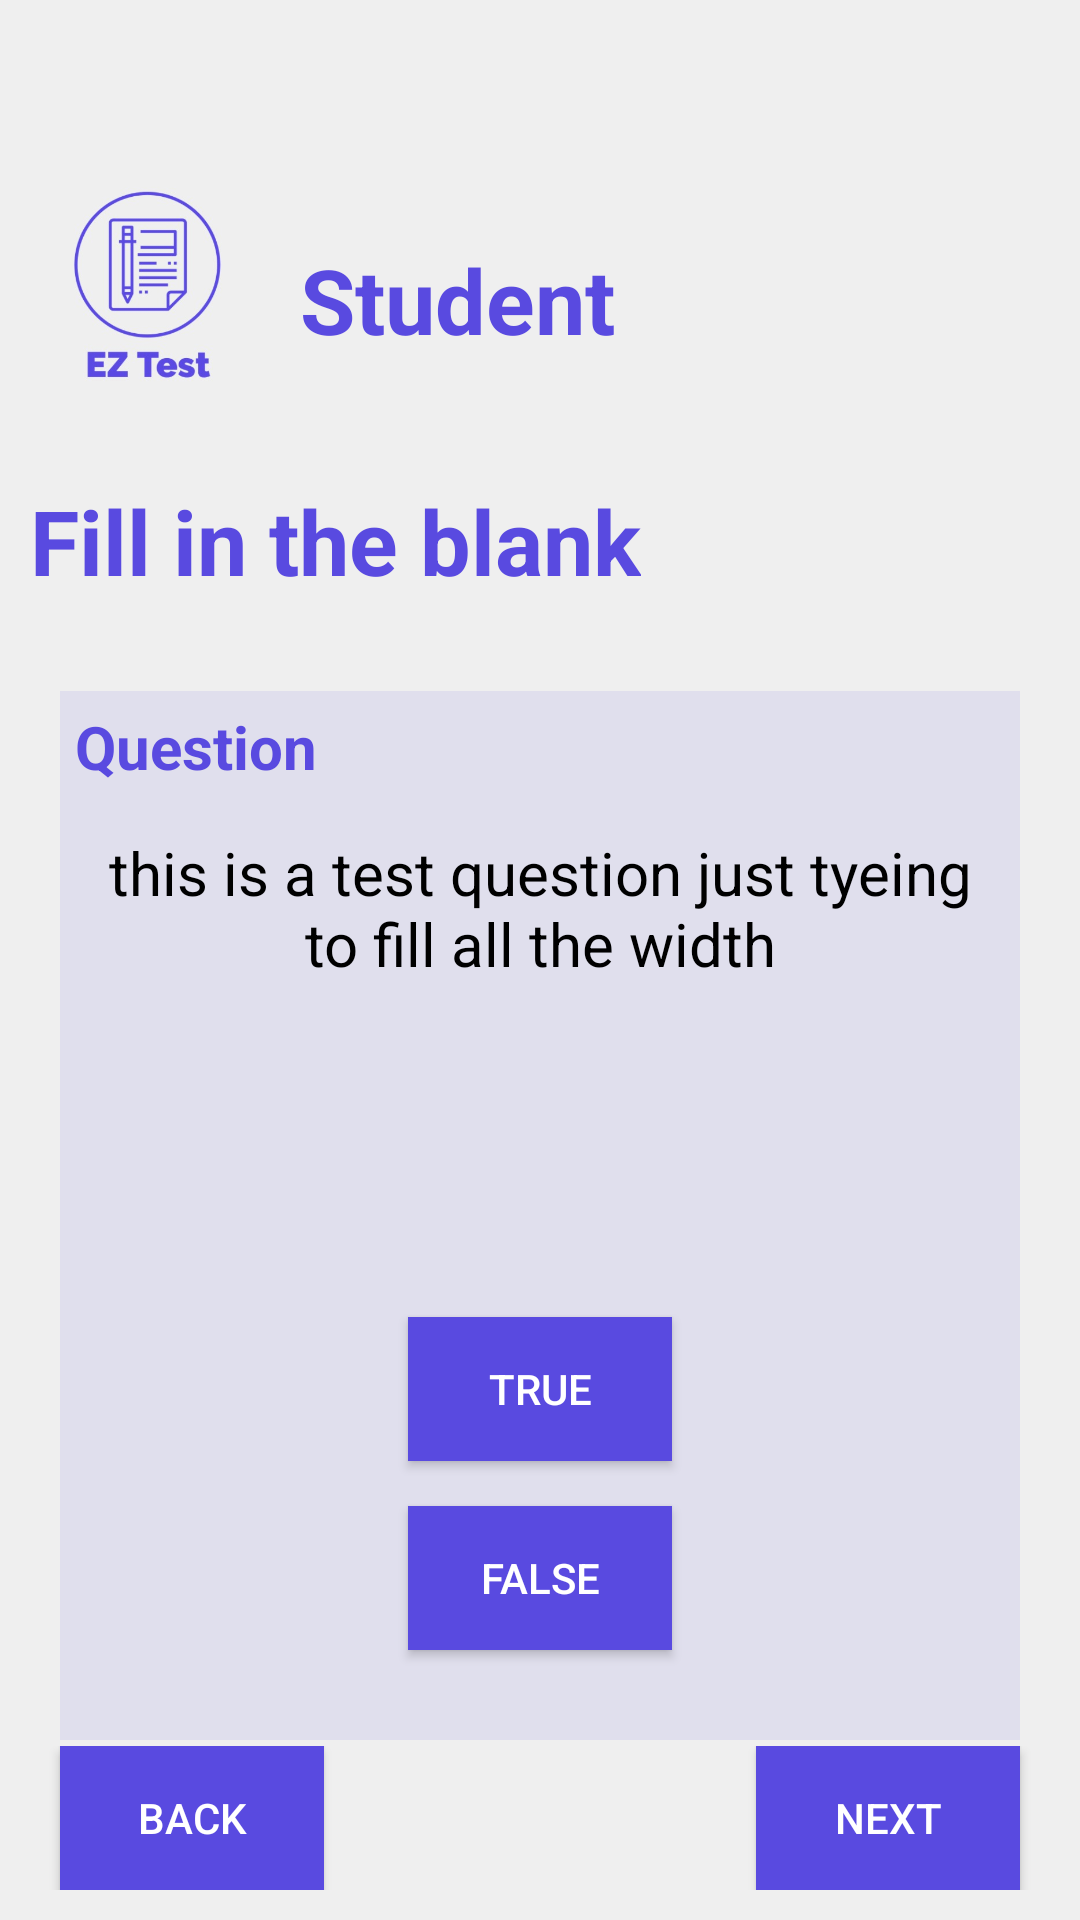

The Android layout XML behind this screen, and the referenced resources:
<!-- AndroidManifest.xml: application theme Theme.EZTest -->
<!-- res/layout/fragment_match.xml -->
<?xml version="1.0" encoding="utf-8"?>
<FrameLayout xmlns:android="http://schemas.android.com/apk/res/android"
    xmlns:tools="http://schemas.android.com/tools"
    android:layout_width="match_parent"
    android:layout_height="match_parent"
    tools:context=".fragments.MatchFragment">

    
    <RelativeLayout
        android:layout_width="match_parent"
        android:layout_height="match_parent"
        android:background="@color/grey"
        >
        <LinearLayout
            android:id="@+id/header"
            android:layout_width="match_parent"
            android:layout_height="wrap_content"
            android:orientation="horizontal"
            android:layout_marginTop="50dp"
            >
            <ImageView
                android:id="@+id/icon_imageview"
                android:layout_width="100dp"
                android:layout_height="100dp"
                android:src="@drawable/eztestlogo"
                />
            <TextView
                android:gravity="center_vertical"
                android:id="@+id/usertype_textview"
                android:layout_width="200dp"
                android:layout_height="100dp"
                android:textSize="30dp"
                android:text="Student"
                android:textStyle="bold"
                android:textColor="@color/blue"
                />
        </LinearLayout>


        <TextView
            android:id="@+id/tests_textview"
            android:layout_width="wrap_content"
            android:layout_height="wrap_content"
            android:layout_below="@+id/header"
            android:layout_marginStart="10dp"
            android:layout_marginTop="10dp"
            android:layout_marginEnd="10dp"
            android:layout_marginBottom="10dp"
            android:text="Fill in the blank"
            android:textColor="@color/blue"
            android:textSize="30dp"
            android:textStyle="bold" />

        <RelativeLayout
            android:id="@+id/question_layout"
            android:layout_width="match_parent"
            android:layout_height="wrap_content"
            android:layout_below="@id/tests_textview"
            android:layout_alignBottom="@+id/buttons_layout"
            android:layout_marginStart="20dp"
            android:layout_marginTop="20dp"
            android:layout_marginEnd="20dp"
            android:layout_marginBottom="50dp"
            android:background="@color/darkgrey">

            <TextView
                android:id="@+id/question_number"
                android:layout_width="wrap_content"
                android:layout_height="wrap_content"
                android:layout_margin="5dp"
                android:text="Question "
                android:textColor="@color/blue"
                android:textSize="20dp"
                android:textStyle="bold"

                />

            <TextView
                android:id="@+id/question_text"
                android:layout_width="wrap_content"
                android:layout_height="wrap_content"
                android:layout_below="@+id/question_number"
                android:layout_margin="10dp"
                android:gravity="center"
                android:text="this is a test question just tyeing to fill all the width"
                android:textColor="@color/black"
                android:textSize="20sp" />

            <androidx.appcompat.widget.AppCompatButton
                android:id="@+id/trueBtn"
                android:layout_width="wrap_content"
                android:layout_height="wrap_content"
                android:layout_above="@+id/falseBtn"
                android:layout_centerHorizontal="true"
                android:layout_margin="5dp"
                android:background="@color/blue"
                android:text="True"
                android:textColor="@color/white"
                />

            <androidx.appcompat.widget.AppCompatButton
                android:id="@+id/falseBtn"
                android:layout_width="wrap_content"
                android:layout_height="wrap_content"
                android:layout_centerHorizontal="true"
                android:layout_marginTop="10dp"
                android:layout_marginBottom="30dp"
                android:background="@color/blue"
                android:text="False"
                android:textColor="@color/white"
                android:layout_alignParentBottom="true"
                />


        </RelativeLayout>

        <RelativeLayout

            android:id="@+id/buttons_layout"
            android:layout_width="match_parent"
            android:layout_height="wrap_content"
            android:layout_alignParentBottom="true"
            android:layout_margin="10dp"
            >

            <androidx.appcompat.widget.AppCompatButton
                android:id="@+id/back_button"
                android:layout_width="wrap_content"
                android:layout_height="wrap_content"
                android:layout_alignParentStart="true"
                android:layout_marginLeft="10dp"
                android:background="@color/blue"
                android:textColor="@color/white"
                android:text="back"
                />

            <androidx.appcompat.widget.AppCompatButton
                android:id="@+id/next_button"
                android:layout_width="wrap_content"
                android:layout_height="wrap_content"
                android:layout_alignParentEnd="true"
                android:layout_marginRight="10dp"
                android:background="@color/blue"
                android:text="next"
                android:textColor="@color/white"
                />

        </RelativeLayout>


    </RelativeLayout>

</FrameLayout>
<!-- resources referenced by this layout -->
<resources>
  <color name="black">#FF000000</color>
  <color name="blue">#594ae0</color>
  <color name="darkgrey">#e0dfed</color>
  <color name="grey">#efefef</color>
  <color name="white">#FFFFFFFF</color>
  <!-- drawable eztestlogo: png bitmap (drawable-v24, 71874 bytes) -->
  <style name="Theme.EZTest" parent="Theme.MaterialComponents.DayNight.DarkActionBar">
          
          <item name="colorPrimary">@color/purple_500</item>
          <item name="colorPrimaryVariant">@color/purple_700</item>
          <item name="colorOnPrimary">@color/white</item>
          
          <item name="colorSecondary">@color/teal_200</item>
          <item name="colorSecondaryVariant">@color/teal_700</item>
          <item name="colorOnSecondary">@color/black</item>
          
          <item name="android:statusBarColor" tools:targetApi="l">?attr/colorPrimaryVariant</item>
          
      </style>
  <color name="purple_500">#FF6200EE</color>
  <color name="purple_700">#FF3700B3</color>
  <color name="teal_200">#FF03DAC5</color>
  <color name="teal_700">#FF018786</color>
</resources>
